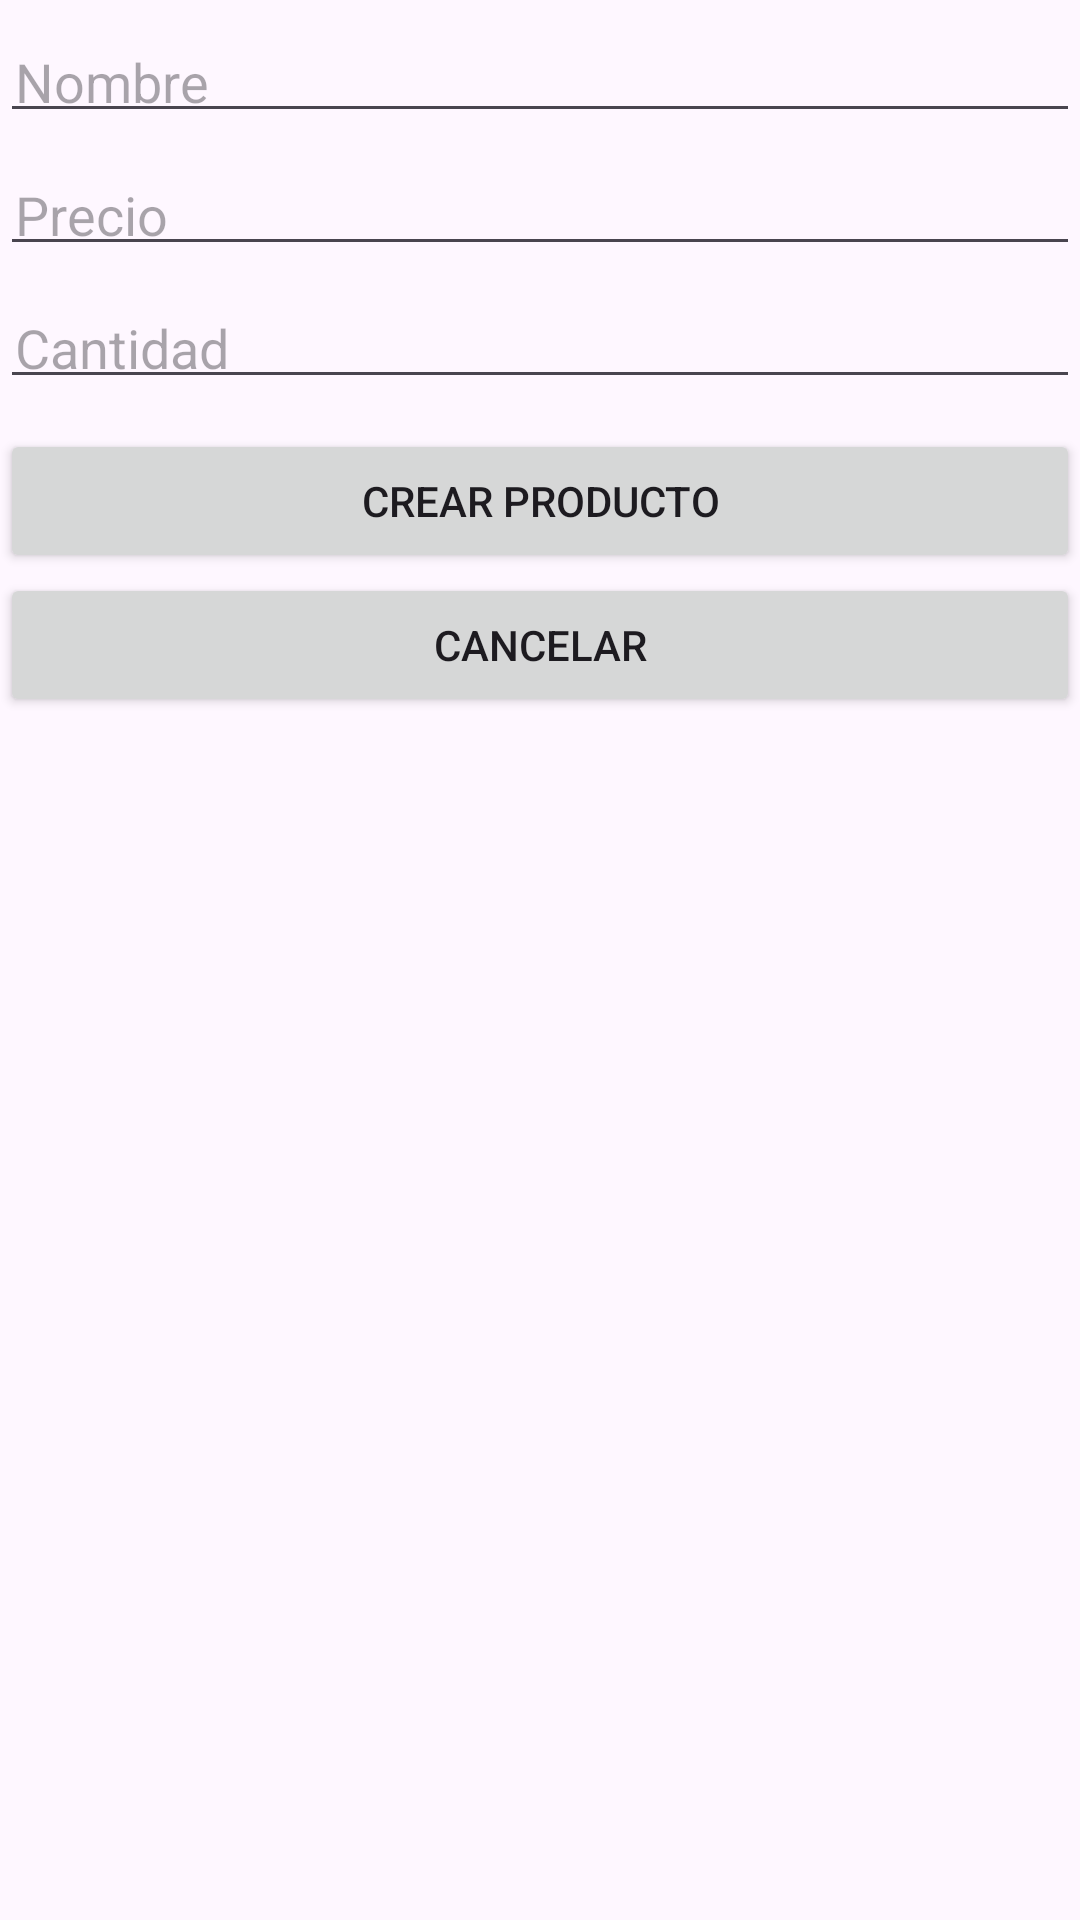

This screen was rendered from an Android layout file. Write that file and the resources it references.
<!-- AndroidManifest.xml: application theme Theme.Ejerc2RepasoPmdmTema1 -->
<!-- res/layout/activity_add_producto.xml -->
<?xml version="1.0" encoding="utf-8"?>
<LinearLayout xmlns:android="http://schemas.android.com/apk/res/android"
    xmlns:app="http://schemas.android.com/apk/res-auto"
    xmlns:tools="http://schemas.android.com/tools"
    android:layout_width="match_parent"
    android:layout_height="wrap_content"
    android:orientation="vertical"
    tools:context=".AddProductoActivity">

    <EditText
        android:id="@+id/txtNombreAddProducto"
        android:layout_width="match_parent"
        android:layout_height="wrap_content"
        android:layout_marginTop="10dp"
        android:ems="10"
        android:hint="@string/nombre"
        android:inputType="text"
        android:padding="5dp" />

    <EditText
        android:id="@+id/txtPrecioAddProducto"
        android:layout_width="match_parent"
        android:layout_height="wrap_content"
        android:layout_marginTop="10dp"
        android:ems="10"
        android:hint="@string/precio"
        android:inputType="text"
        android:padding="5dp" />

    <EditText
        android:id="@+id/txtCantidadAddProducto"
        android:layout_width="match_parent"
        android:layout_height="wrap_content"
        android:layout_marginTop="10dp"
        android:ems="10"
        android:hint="@string/cantidad"
        android:inputType="text"
        android:padding="5dp" />

    <Button
        android:id="@+id/btnCrearAddProducto"
        android:layout_width="match_parent"
        android:layout_height="wrap_content"
        android:layout_marginTop="10dp"
        android:padding="5dp"
        android:text="@string/crearProducto" />

    <Button
        android:id="@+id/btnCancelarAddProducto"
        android:layout_width="match_parent"
        android:layout_height="wrap_content"
        android:text="@string/cancelar" />
</LinearLayout>
<!-- resources referenced by this layout -->
<resources>
  <string name="cancelar">Cancelar</string>
  <string name="cantidad">Cantidad</string>
  <string name="crearProducto">Crear Producto</string>
  <string name="nombre">Nombre</string>
  <string name="precio">Precio</string>
  <style name="Theme.Ejerc2RepasoPmdmTema1" parent="Base.Theme.Ejerc2RepasoPmdmTema1" />
  <style name="Base.Theme.Ejerc2RepasoPmdmTema1" parent="Theme.Material3.DayNight.NoActionBar">
          
          
      </style>
</resources>
